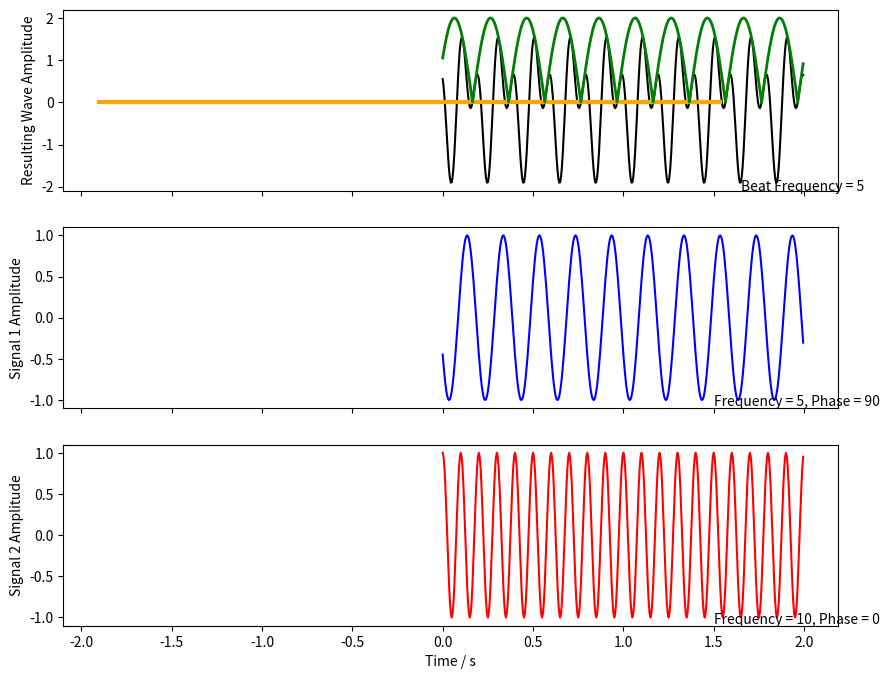
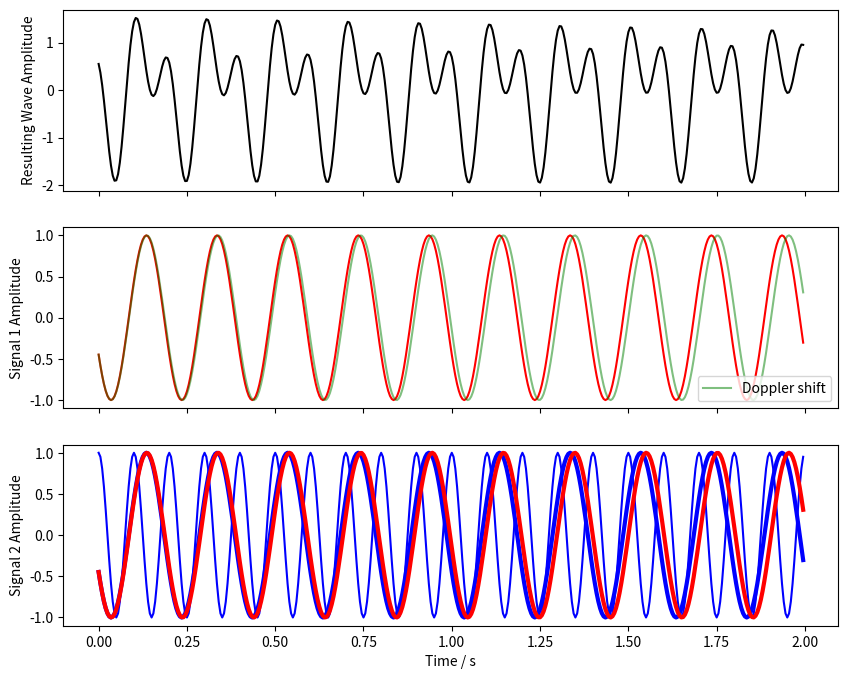

Reproduce these figures in Python, in order.
# ==================================================== Plot 2 source interference ====================================
# https://stackoverflow.com/questions/37846664/phase-at-which-peak-of-interference-pattern-occurs-after-adding-2-sine-waves
import numpy as np
import matplotlib.pyplot as plt
from scipy import signal

t = np.arange(0, 2, 0.005)                   # set time array from 0-2s in 0.01s intervals

a1, w1, phi1 = 1, 5, 90                    # define amplitude, freq, phase
a2, w2, phi2 = 1, 10, 0
signal1 = a1 * np.cos(2 * np.pi * w1 * t + phi1) # define cosine waves based on paras
signal2 = a2 * np.cos(2 * np.pi * w2 * t + phi2)

fig, (axsum, ax1, ax2) = plt.subplots(3, sharex=True, figsize=(10,8))   # set figure with subplots sharing x-axis

ax1.plot(t, signal1, 'b')                     # wave 1 plot
ax1.set_ylabel("Signal 1 Amplitude")
ax1.annotate('Frequency = %.0f, Phase = %.0f'%(w1, phi1), xy =(1.5, -1.07))

ax2.plot(t, signal2, 'r')                     # wave 2 plot
ax2.set_ylabel("Signal 2 Amplitude")
ax2.set_xlabel("Time / s")
ax2.annotate('Frequency = %.0f, Phase = %.0f'%(w2, phi2), xy =(1.5, -1.07))

sigsum=signal1+signal2
axsum.plot(t, signal1+signal2, 'k')             # resulting wave plot
axsum.set_ylabel("Resulting Wave Amplitude")
# to draw a line from (200,300) to (500,100)
x = [min(sigsum), max(sigsum)]
y = [min(sigsum), max(sigsum)]
y = [0, 0]
axsum.plot(x, y, color="orange", linewidth=3)
w_beat=w2-w1
axsum.annotate('Beat Frequency = %.0f'%(w_beat), xy =(1.65, -2.09))
sum_analytic = signal.hilbert(signal1+signal2)
axsum.plot(t, np.abs(sum_analytic), 'g', lw=2)    # envelope
# for ix in signal.argrelmax(np.abs(sum_analytic))[0]:
#     axsum.axvline(t[ix], color='r', lw=2)           # uncomment for instantaneous phase

# plt.show()                                            # uncomment to plot with no-noise
# print('Wave 1: freq=',w1,',amplitude=',a1,'phase=',phi1)
# print('Wave 2: freq=',w2,',amplitude=',a2,'phase=',phi2)

# ==================================================== Atmospheric / reflection noise ===================================================
# # Generate gaussian noise - simulate Doppler effect: gaussian_noise = np.random.normal(0.1)
#
# # Generate a noise sample consisting of values that are a little higher or lower than a few randomly selected values in the original data.
# noise_sample = np.random.default_rng().uniform(0.5*min(signal1), 0.5*max(signal1), int(0.5*len(signal1)))
#
# # Generate an array of zeros with a size that is the difference of the sizes of the original data and noise sample.
# zeros = np.zeros(len(signal1) - len(noise_sample))
#
# # Add the noise sample to the zeros array to obtain the final noise with the same shape as that of the original data.
# noise = np.concatenate([noise_sample, zeros])
#
# # Shuffle the values in the noise to make sure the values are randomly placed.
# np.random.shuffle(noise)
#
# # Add the noise to signal
# signal1_noisy = signal1 + noise
# signal2_noisy = signal2 + noise
#
# fig, (axsum, ax1, ax2) = plt.subplots(3, sharex=True, figsize=(10,8))   # set figure with subplots sharing x-axis
#
# ax1.plot(t, signal1_noisy, 'b')                     # wave 1 plot
# ax1.set_ylabel("Signal 1 Amplitude")
# ax1.annotate('Frequency = %.0f, Phase = %.0f'%(w1, phi1), xy =(1.5, -1.07))
#
# ax2.plot(t, signal2_noisy, 'r')                     # wave 2 plot
# ax2.set_ylabel("Signal 2 Amplitude")
# ax2.set_xlabel("Time / s")
# ax2.annotate('Frequency = %.0f, Phase = %.0f'%(w2, phi2), xy =(1.5, -1.07))
#
# axsum.plot(t, signal1+signal2, 'k')             # resulting wave plot
# axsum.set_ylabel("Resulting Wave Amplitude")
# w_beat=w2-w1
# axsum.annotate('Beat Frequency = %.0f'%(w_beat), xy =(1.65, -2.09))
# sum_analytic = signal.hilbert(signal1+signal2)
# axsum.plot(t, np.abs(sum_analytic), 'g', lw=2)    # envelope
#
# plt.show()

# ==================================================== sim Doppler effect as noise ==================================
# The equation for the Doppler shift with both a moving source and observer is given by  𝑓′=𝑓(𝑣±𝑣𝑜)/(𝑣∓𝑣𝑠) https://phys.libretexts.org/Bookshelves/Waves_and_Acoustics/Book%3A_Sound_-_An_Interactive_eBook_(Forinash_and_Christian)/06%3A_Wave_Behavior/6.01%3A_Doppler_Shift/6.1.02%3A_The_Doppler_Effect_Simulation
# At t=1, the satellite is overhead, before this there is decr blue shift, after there is inc redshift.

v_wave = 3*10**9
v_gs = 0
v_sat = np.arange(-3*10**7, 3*10**7, 2.4*10**12) # steps of 37.5 in order for array to have same size as t (400)

# w1_dop_blue=w1*(v_wave - v_sat)/(v_wave + v_sat)  # sat moving towards, from horizon to min
w1_dop_red = w1*(v_wave + v_gs)/(v_wave - v_sat)  # sat moving away, from min to horizon

signal1_dop_red = a1 * np.cos(2 * np.pi * w1_dop_red * t + phi1)
# signal1_dop_blue = a1 * np.cos(2 * np.pi * w1_dop_red * t + phi1)
sigdop=0.5*(signal1_dop_red+signal1)

fig, (axsum, ax1, ax2) = plt.subplots(3, sharex=True, figsize=(10,8))   # set figure with subplots sharing x-axis

ax1.plot(t, signal1, 'r')                     # wave 1 plot
ax1.plot(t, signal1_dop_red, 'g', alpha=0.5, label="Doppler shift")
ax1.legend(loc="lower right")
# ax1.plot(t,sigdop,'g', alpha=0.5)
# ax1.plot(t, signal1_dop_blue, 'b', alpha=0.5)
ax1.set_ylabel("Signal 1 Amplitude")

ax2.plot(t, signal2, 'b')                     # wave 2 plot
ax2.set_ylabel("Signal 2 Amplitude")
ax2.set_xlabel("Time / s")

axsum.plot(t, sigdop+signal2, 'k')             # resulting wave plot
axsum.set_ylabel("Resulting Wave Amplitude")

plt.show()


plt.plot(t, signal1, 'b', linewidth=3)                     # wave 1 plot
plt.plot(t, signal1_dop_red, 'r', alpha=1, label="Doppler shift", linewidth=3)
plt.show()

# ==================================================== Find w2 from w_beat & w1 ====================================
# freq: f=c/λ
# let c = v_wave for optical
# find f=1/period

print(max(signal1)) #- print t value of max
print(min(signal1))



# lambda = 2*len(max(signal1)-min(signal1))
